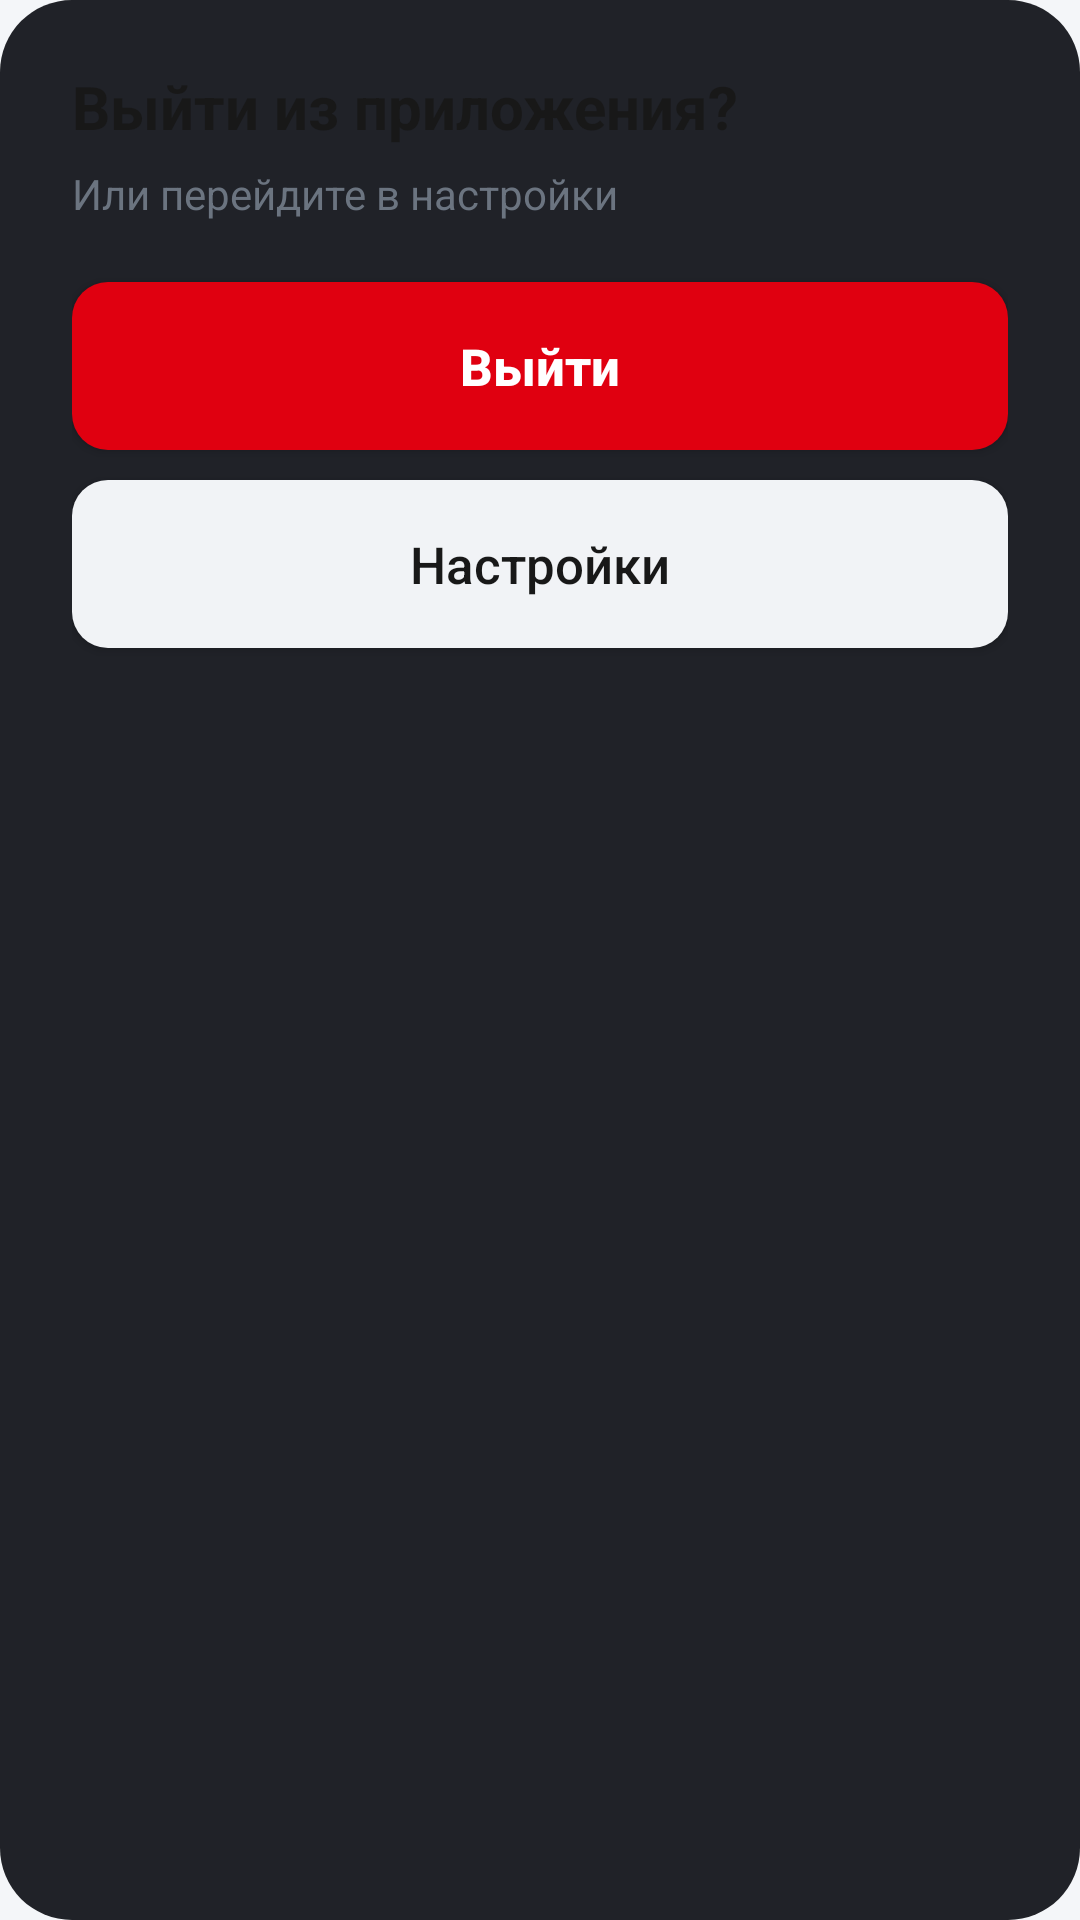

Layout XML and referenced resources for this Android screen:
<!-- AndroidManifest.xml: application theme Theme.Newline -->
<!-- res/layout/dialog_exit.xml -->
<?xml version="1.0" encoding="utf-8"?>
<LinearLayout xmlns:android="http://schemas.android.com/apk/res/android"
    android:layout_width="match_parent"
    android:layout_height="wrap_content"
    android:background="@drawable/bg_epg_dialog"
    android:orientation="vertical"
    android:paddingLeft="24dp"
    android:paddingTop="22dp"
    android:paddingRight="24dp"
    android:paddingBottom="22dp">

    <TextView
        android:layout_width="match_parent"
        android:layout_height="wrap_content"
        android:text="@string/exit_dialog_title"
        android:textColor="@color/dialog_text_primary"
        android:textSize="20sp"
        android:textStyle="bold" />

    <TextView
        android:layout_width="match_parent"
        android:layout_height="wrap_content"
        android:layout_marginTop="6dp"
        android:text="@string/exit_dialog_hint"
        android:textColor="@color/dialog_text_secondary"
        android:textSize="14sp" />

    <Button
        android:id="@+id/exitExit"
        android:layout_width="match_parent"
        android:layout_height="56dp"
        android:layout_marginTop="20dp"
        android:background="@drawable/bg_dialog_primary"
        android:focusable="true"
        android:focusableInTouchMode="true"
        android:text="@string/exit_dialog_exit"
        android:textAllCaps="false"
        android:textColor="@color/dialog_primary_text"
        android:textSize="17sp"
        android:textStyle="bold" />

    <Button
        android:id="@+id/exitSettings"
        android:layout_width="match_parent"
        android:layout_height="56dp"
        android:layout_marginTop="10dp"
        android:background="@drawable/bg_epg_close"
        android:focusable="true"
        android:focusableInTouchMode="true"
        android:text="@string/settings_title"
        android:textAllCaps="false"
        android:textColor="@color/dialog_button_text"
        android:textSize="17sp" />

</LinearLayout>
<!-- resources referenced by this layout -->
<resources>
  <color name="dialog_button_text">#181818</color>
  <color name="dialog_primary_text">#FFFFFF</color>
  <color name="dialog_text_primary">#181818</color>
  <color name="dialog_text_secondary">#6B7480</color>
  <!-- drawable bg_dialog_primary (drawable) -->
  <?xml version="1.0" encoding="utf-8"?>
  <selector xmlns:android="http://schemas.android.com/apk/res/android">
  
      <item android:state_focused="true">
          <shape android:shape="rectangle">
              <solid android:color="@color/brand_red" />
              <corners android:radius="12dp" />
              <stroke
                  android:width="3dp"
                  android:color="@color/dialog_primary_focus" />
          </shape>
      </item>
  
      <item>
          <shape android:shape="rectangle">
              <solid android:color="@color/brand_red" />
              <corners android:radius="12dp" />
          </shape>
      </item>
  
  </selector>
  <!-- drawable bg_epg_close (drawable) -->
  <?xml version="1.0" encoding="utf-8"?>
  <selector xmlns:android="http://schemas.android.com/apk/res/android">
  
      <item android:state_focused="true">
          <shape android:shape="rectangle">
              <solid android:color="@color/dialog_button_bg" />
              <corners android:radius="12dp" />
              <stroke
                  android:width="2dp"
                  android:color="@color/dialog_focus_ring" />
          </shape>
      </item>
  
      <item>
          <shape android:shape="rectangle">
              <solid android:color="@color/dialog_button_bg" />
              <corners android:radius="12dp" />
          </shape>
      </item>
  
  </selector>
  <!-- drawable bg_epg_dialog (drawable) -->
  <?xml version="1.0" encoding="utf-8"?>
  <shape xmlns:android="http://schemas.android.com/apk/res/android"
      android:shape="rectangle">
      <solid android:color="#F216181D" />
      <corners android:radius="24dp" />
  </shape>
  <string name="exit_dialog_exit">Выйти</string>
  <string name="exit_dialog_hint">Или перейдите в настройки</string>
  <string name="exit_dialog_title">Выйти из приложения?</string>
  <string name="settings_title">Настройки</string>
  <style name="Theme.Newline" parent="Theme.AppCompat.DayNight.NoActionBar">
          <item name="colorPrimary">@color/brand_red</item>
          <item name="colorPrimaryDark">@color/status_bar</item>
          <item name="colorAccent">@color/brand_red</item>
          <item name="android:windowBackground">@color/background</item>
          <item name="android:textColorPrimary">@color/text_primary</item>
          <item name="android:textColorSecondary">@color/text_secondary</item>
          <item name="android:statusBarColor">@color/status_bar</item>
          <item name="android:windowLightStatusBar" tools:targetApi="23">@bool/light_status_bar</item>
          <item name="android:navigationBarColor">@color/nav_bar</item>
          <item name="android:windowLightNavigationBar" tools:targetApi="27">@bool/light_status_bar</item>
          <item name="android:windowLayoutInDisplayCutoutMode" tools:targetApi="28">shortEdges</item>
          <item name="android:forceDarkAllowed" tools:targetApi="29">false</item>
      </style>
  <color name="brand_red">#E00010</color>
  <color name="dialog_primary_focus">#FFFFFF</color>
  <color name="dialog_button_bg">#F1F3F6</color>
  <color name="dialog_focus_ring">#E00010</color>
  <color name="status_bar">#FFFFFF</color>
  <color name="background">#F4F6F9</color>
  <color name="text_primary">#181818</color>
  <color name="text_secondary">#6B7480</color>
  <color name="nav_bar">#FFFFFF</color>
</resources>
